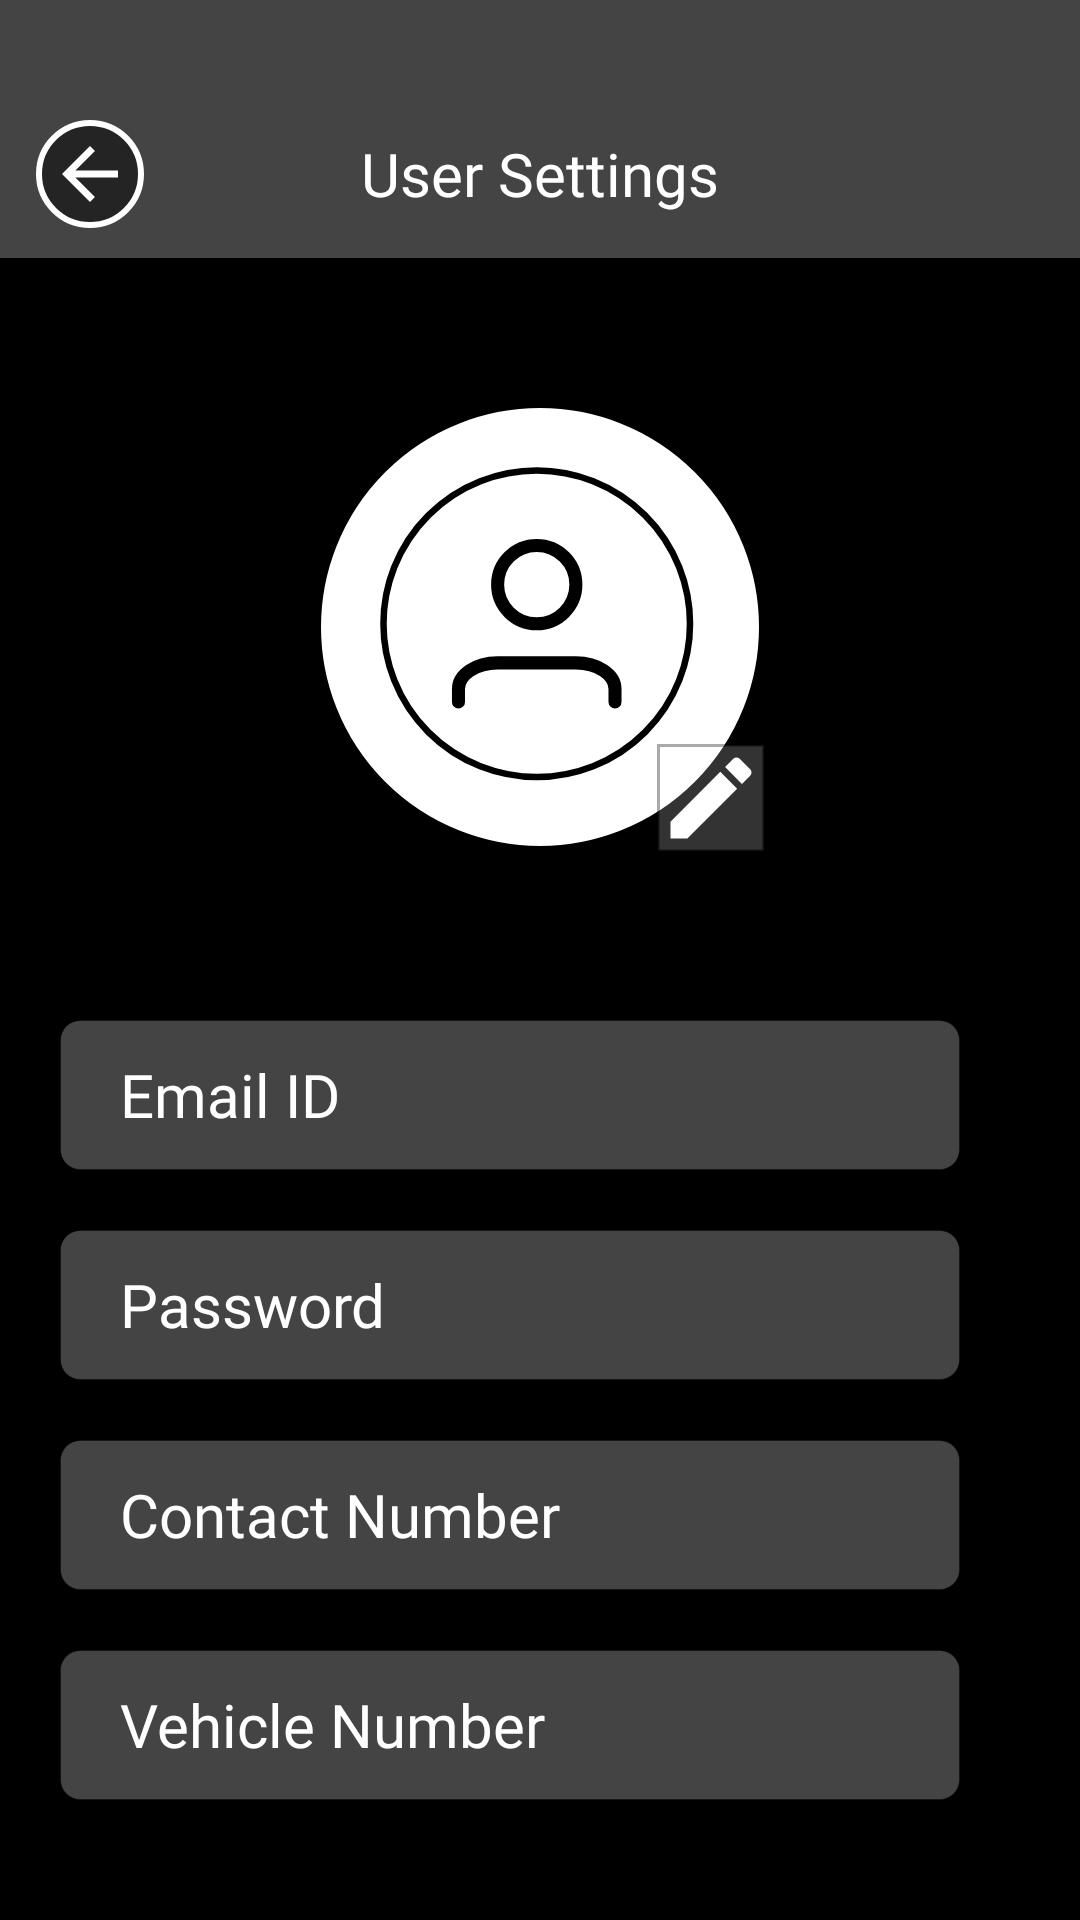

Write the Android layout XML for this screen, with the resource values it uses.
<!-- AndroidManifest.xml: application theme Theme.ParkingHelper -->
<!-- res/layout/activity_settings_profile.xml -->
<?xml version="1.0" encoding="utf-8"?>
<androidx.constraintlayout.widget.ConstraintLayout xmlns:android="http://schemas.android.com/apk/res/android"
    xmlns:app="http://schemas.android.com/apk/res-auto"
    xmlns:tools="http://schemas.android.com/tools"
    android:layout_width="match_parent"
    android:background="#FF000000"
    android:layout_height="match_parent"
    tools:context=".UserProfileSettings">

    <LinearLayout
        android:id="@+id/linearLayout"
        android:layout_width="match_parent"
        android:layout_height="wrap_content"
        android:background="@color/light_grey"
        android:orientation="horizontal"
        android:paddingTop="40dp"
        android:paddingBottom="10dp"
        app:layout_constraintEnd_toEndOf="parent"
        app:layout_constraintStart_toStartOf="parent"
        app:layout_constraintTop_toTopOf="parent">

        <ImageView
            android:id="@+id/profile_settings_back_button"
            android:layout_width="36dp"
            android:layout_height="36dp"
            android:layout_gravity="center_vertical"
            android:layout_marginStart="12dp"
            android:background="@drawable/circle_bg_translucent_black"
            android:clickable="true"
            android:focusable="true"
            android:padding="4dp"
            android:scaleType="fitXY"
            android:src="@drawable/left_arrow" />

        <TextView
            android:layout_width="match_parent"
            android:layout_height="match_parent"
            android:layout_gravity="center"
            android:fontFamily="@font/inria_sans"
            android:gravity="center"
            android:text="User Settings"
            android:translationX="-24dp"
            android:textColor="#FFFFFFFF"
            android:textSize="20sp" />
    </LinearLayout>

    <FrameLayout
        android:id="@+id/profile_settings_edit_pic"
        android:layout_width="wrap_content"
        android:layout_height="wrap_content"
        android:clickable="true"
        android:focusable="true"
        app:layout_constraintEnd_toEndOf="parent"
        android:layout_marginTop="48dp"
        app:layout_constraintStart_toStartOf="parent"
        app:layout_constraintTop_toBottomOf="@+id/linearLayout">

        <ImageView
            android:layout_width="150dp"
            android:layout_height="150dp"
            android:background="@drawable/circle_bg_white"
            android:scaleType="fitXY"
            android:src="@drawable/user_icon" />
        <ImageView
            android:layout_width="wrap_content"
            android:layout_height="wrap_content"
            android:src="@drawable/pencil_icon"
            android:background="@drawable/rectangle_bg_white_translucent"
            android:layout_gravity="bottom|end" />
    </FrameLayout>

    <LinearLayout
        android:id="@+id/profile_settings_email"
        android:layout_width="match_parent"
        android:layout_height="wrap_content"
        android:orientation="horizontal"
        android:layout_marginStart="20dp"
        android:layout_marginEnd="20dp"
        android:layout_marginTop="56dp"
        app:layout_constraintEnd_toEndOf="parent"
        app:layout_constraintHorizontal_bias="0.0"
        app:layout_constraintStart_toStartOf="parent"
        app:layout_constraintTop_toBottomOf="@+id/profile_settings_edit_pic">

        <EditText
            android:id="@+id/profile_settings_email_text"
            android:layout_width="300dp"
            android:layout_height="50dp"
            android:background="@drawable/rectangle_bg_bluegray_dark_50_border_black_900_radius_20"
            android:fontFamily="@font/inria_sans"
            android:paddingStart="20dp"
            android:paddingEnd="20dp"
            android:enabled="false"
            android:text="Email ID"
            android:inputType="textEmailAddress"
            android:gravity="center_vertical"
            android:textSize="20sp"
            android:textColor="#FFFFFFFF" />

        <ImageView
            android:clickable="true"
            android:focusable="true"
            android:id="@+id/profile_settings_email_edit"
            android:layout_width="wrap_content"
            android:layout_height="wrap_content"
            android:layout_gravity="end|center_vertical"
            android:layout_marginStart="20dp"
            android:src="@drawable/pencil_icon" />
    </LinearLayout>

    <LinearLayout
        android:id="@+id/profile_settings_password"
        android:layout_width="match_parent"
        android:layout_height="wrap_content"
        android:orientation="horizontal"
        android:layout_marginStart="20dp"
        android:layout_marginEnd="20dp"
        android:layout_marginTop="20dp"
        app:layout_constraintEnd_toEndOf="parent"
        app:layout_constraintHorizontal_bias="0.0"
        app:layout_constraintStart_toStartOf="parent"
        app:layout_constraintTop_toBottomOf="@+id/profile_settings_email">

        <EditText
            android:id="@+id/profile_settings_password_text"
            android:layout_width="300dp"
            android:layout_height="50dp"
            android:background="@drawable/rectangle_bg_bluegray_dark_50_border_black_900_radius_20"
            android:fontFamily="@font/inria_sans"
            android:paddingStart="20dp"
            android:paddingEnd="20dp"
            android:text="Password"
            android:enabled="false"
            android:gravity="center_vertical"
            android:textSize="20sp"
            android:textColor="#FFFFFFFF" />

        <ImageView
            android:clickable="true"
            android:focusable="true"
            android:id="@+id/profile_settings_password_edit"
            android:layout_width="wrap_content"
            android:layout_height="wrap_content"
            android:layout_gravity="end|center_vertical"
            android:layout_marginStart="20dp"
            android:src="@drawable/pencil_icon" />
    </LinearLayout>

    <LinearLayout
        android:id="@+id/profile_settings_phone"
        android:layout_width="match_parent"
        android:layout_height="wrap_content"
        android:orientation="horizontal"
        android:layout_marginStart="20dp"
        android:layout_marginEnd="20dp"
        android:layout_marginTop="20dp"
        app:layout_constraintEnd_toEndOf="parent"
        app:layout_constraintHorizontal_bias="0.0"
        app:layout_constraintStart_toStartOf="parent"
        app:layout_constraintTop_toBottomOf="@+id/profile_settings_password">

        <EditText
            android:id="@+id/profile_settings_phone_text"
            android:layout_width="300dp"
            android:layout_height="50dp"
            android:background="@drawable/rectangle_bg_bluegray_dark_50_border_black_900_radius_20"
            android:fontFamily="@font/inria_sans"
            android:paddingStart="20dp"
            android:paddingEnd="20dp"
            android:inputType="phone"
            android:text="Contact Number"
            android:enabled="false"
            android:gravity="center_vertical"
            android:textSize="20sp"
            android:textColor="#FFFFFFFF" />

        <ImageView
            android:clickable="true"
            android:focusable="true"
            android:id="@+id/profile_settings_phone_edit"
            android:layout_width="wrap_content"
            android:layout_height="wrap_content"
            android:layout_gravity="end|center_vertical"
            android:layout_marginStart="20dp"
            android:src="@drawable/pencil_icon" />
    </LinearLayout>

    <LinearLayout
        android:id="@+id/profile_settings_vehicle"
        android:layout_width="match_parent"
        android:layout_height="wrap_content"
        android:orientation="horizontal"
        android:layout_marginStart="20dp"
        android:layout_marginEnd="20dp"
        android:layout_marginTop="20dp"
        app:layout_constraintEnd_toEndOf="parent"
        app:layout_constraintHorizontal_bias="0.0"
        app:layout_constraintStart_toStartOf="parent"
        app:layout_constraintTop_toBottomOf="@+id/profile_settings_phone">

        <EditText
            android:id="@+id/profile_settings_vehicle_text"
            android:layout_width="300dp"
            android:layout_height="50dp"
            android:background="@drawable/rectangle_bg_bluegray_dark_50_border_black_900_radius_20"
            android:fontFamily="@font/inria_sans"
            android:paddingStart="20dp"
            android:paddingEnd="20dp"
            android:inputType="text"
            android:text="Vehicle Number"
            android:enabled="false"
            android:gravity="center_vertical"
            android:textSize="20sp"
            android:textColor="#FFFFFFFF" />

        <ImageView
            android:clickable="true"
            android:focusable="true"
            android:id="@+id/profile_settings_vehicle_edit"
            android:layout_width="wrap_content"
            android:layout_height="wrap_content"
            android:layout_gravity="end|center_vertical"
            android:layout_marginStart="20dp"
            android:src="@drawable/pencil_icon" />
    </LinearLayout>

    <Button
        android:id="@+id/profile_settings_save"
        android:layout_width="146dp"
        android:layout_height="52dp"
        android:layout_marginTop="60dp"
        android:background="@drawable/rectangle_bg_grey_300_border_black_900_radius_60"
        android:fontFamily="@font/inria_sans"
        android:gravity="center"
        android:shadowRadius="20"
        android:text="Save"
        android:textAllCaps="false"
        android:textColor="#FFFFFFFF"
        android:textSize="20sp"
        app:layout_constraintEnd_toEndOf="parent"
        app:layout_constraintHorizontal_bias="0.494"
        app:layout_constraintStart_toStartOf="parent"
        app:layout_constraintTop_toBottomOf="@+id/profile_settings_vehicle" />

</androidx.constraintlayout.widget.ConstraintLayout>
<!-- resources referenced by this layout -->
<resources>
  <color name="light_grey">#55CCCCCC</color>
  <!-- drawable circle_bg_translucent_black (drawable) -->
  <?xml version="1.0" encoding="utf-8"?>
  <shape android:shape="oval" xmlns:android="http://schemas.android.com/apk/res/android">
      <solid android:color="#77000000"/>
      <stroke android:width="2dp" android:color="#ffffffff"/>
  </shape>
  <!-- drawable circle_bg_white (drawable) -->
  <?xml version="1.0" encoding="utf-8"?>
  <shape android:shape="oval" xmlns:android="http://schemas.android.com/apk/res/android">
      <solid android:color="#FFFFFFFF"/>
      <stroke android:color="#FF000000" android:width="2dp"/>
  </shape>
  <!-- drawable left_arrow (drawable) -->
  <?xml version="1.0" encoding="utf-8"?>
  <vector android:autoMirrored="true"
      android:height="48dp"
      android:viewportHeight="24"
      android:viewportWidth="24"
      android:width="48dp"
      xmlns:android="http://schemas.android.com/apk/res/android">
      <path
          android:pathData="M12,12m-10,0a10,10 0,1 1,20 0a10,10 0,1 1,-20 0m-10,0a20,20 0,1 1,40 0a20,20 0,1 1,-40 0"/>
      <path
          android:fillColor="@android:color/white"
          android:pathData="M20,11H7.83l5.59,-5.59L12,4l-8,8 8,8 1.41,-1.41L7.83,13H20v-2z"/>
  </vector>
  <!-- drawable pencil_icon (drawable) -->
  <?xml version="1.0" encoding="utf-8" ?>
  <vector android:height="36dp" android:tint="#FFFFFF"
      android:viewportHeight="24" android:viewportWidth="24"
      android:width="36dp" xmlns:android="http://schemas.android.com/apk/res/android">
      <path android:fillColor="#FFFFFFFF" android:pathData="M3,17.25V21h3.75L17.81,9.94l-3.75,-3.75L3,17.25zM20.71,7.04c0.39,-0.39 0.39,-1.02 0,-1.41l-2.34,-2.34c-0.39,-0.39 -1.02,-0.39 -1.41,0l-1.83,1.83 3.75,3.75 1.83,-1.83z"/>
  </vector>
  <!-- drawable rectangle_bg_bluegray_dark_50_border_black_900_radius_20 (drawable) -->
  <?xml version="1.0" encoding="utf-8"?>
  <shape android:shape="rectangle" xmlns:android="http://schemas.android.com/apk/res/android">
      <solid android:color="#55CCCCCC"/>
      <corners android:radius="20px"/>
      <stroke android:color="#55000000" android:width="1px"/>
  </shape>
  <!-- drawable rectangle_bg_grey_300_border_black_900_radius_60 (drawable) -->
  <?xml version="1.0" encoding="UTF-8"?>
  <shape android:shape="rectangle" xmlns:android="http://schemas.android.com/apk/res/android">
      <solid android:color="#55CCCCCC"/>
      <corners android:radius="60px"/>
      <stroke android:color="#55000000" android:width="1px"/>
  
  </shape>
  <!-- drawable rectangle_bg_white_translucent (drawable) -->
  <?xml version="1.0" encoding="utf-8"?>
  <shape android:shape="rectangle" xmlns:android="http://schemas.android.com/apk/res/android">
      <solid android:color="#33FFFFFF"/>
      <stroke android:color="#55000000" android:width="1dp"/>
  </shape>
  <style name="Theme.ParkingHelper" parent="Theme.MaterialComponents.DayNight.DarkActionBar">
          
          <item name="colorPrimary">@color/purple_500</item>
          <item name="colorPrimaryVariant">@color/purple_700</item>
          <item name="colorOnPrimary">@color/white</item>
          
          <item name="colorSecondary">@color/teal_200</item>
          <item name="colorSecondaryVariant">@color/teal_700</item>
          <item name="colorOnSecondary">@color/black</item>
          
          <item name="android:statusBarColor">?attr/colorPrimaryVariant</item>
          
      </style>
  <color name="purple_500">#FF6200EE</color>
  <color name="purple_700">#FF3700B3</color>
  <color name="white">#FFFFFFFF</color>
  <color name="teal_200">#FF03DAC5</color>
  <color name="teal_700">#FF018786</color>
  <color name="black">#FF000000</color>
</resources>
